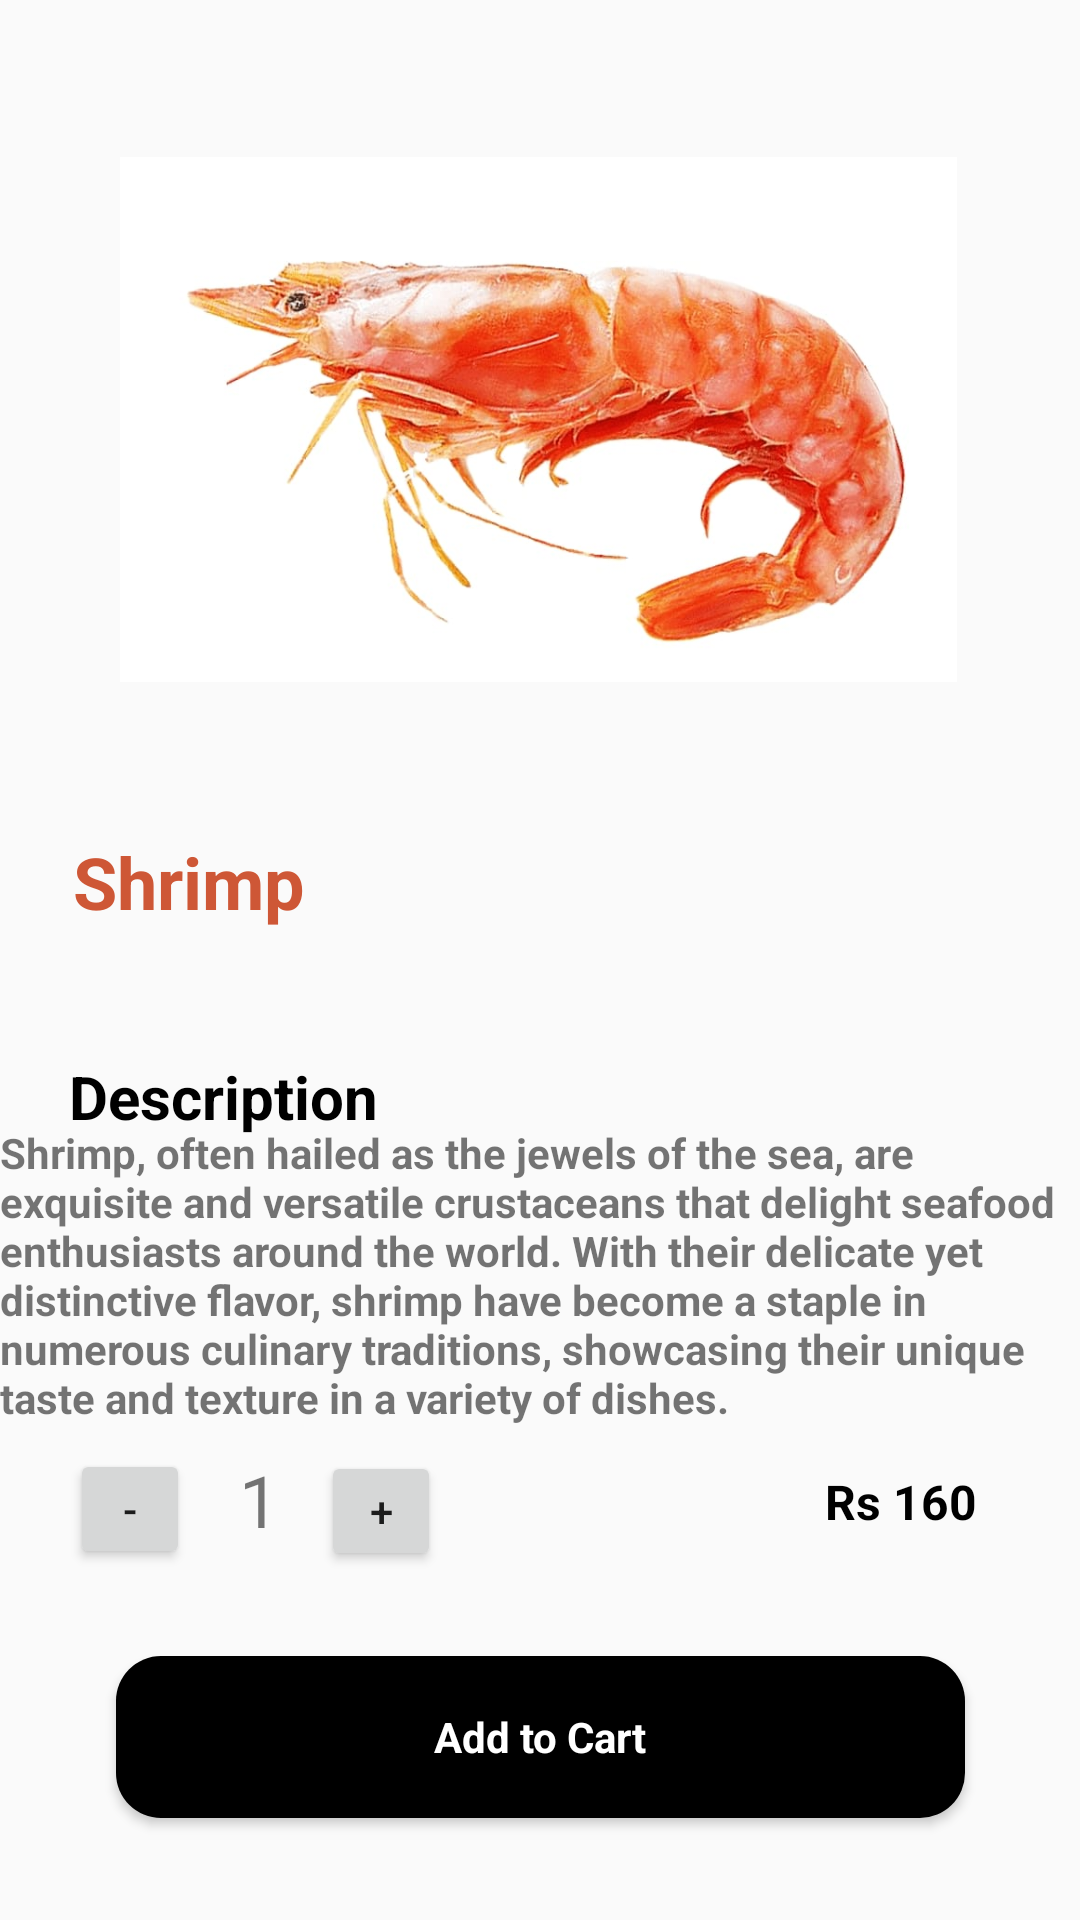

Here is an Android app screen rendered from its layout file. Give the layout XML and the strings, colors and styles it references.
<!-- AndroidManifest.xml: application theme Theme.AppCompat.Light -->
<!-- res/layout/activity_shrimp.xml -->
<?xml version="1.0" encoding="utf-8"?>
<androidx.constraintlayout.widget.ConstraintLayout xmlns:android="http://schemas.android.com/apk/res/android"
    xmlns:app="http://schemas.android.com/apk/res-auto"
    xmlns:tools="http://schemas.android.com/tools"
    android:layout_width="match_parent"
    android:layout_height="match_parent"
    tools:context=".SeaFoodItems.Shrimp_Des">

    <ImageView
        android:id="@+id/imageShrimp"
        android:layout_width="279dp"
        android:layout_height="251dp"
        app:layout_constraintBottom_toBottomOf="parent"
        app:layout_constraintEnd_toEndOf="parent"
        app:layout_constraintHorizontal_bias="0.495"
        app:layout_constraintStart_toStartOf="parent"
        app:layout_constraintTop_toTopOf="parent"
        app:layout_constraintVertical_bias="0.037"
        app:srcCompat="@drawable/shrimp" />

    <ImageView
        android:id="@+id/BackButton"
        android:layout_width="wrap_content"
        android:layout_height="wrap_content"
        app:layout_constraintBottom_toBottomOf="parent"
        app:layout_constraintEnd_toEndOf="parent"
        app:layout_constraintHorizontal_bias="0.041"
        app:layout_constraintStart_toStartOf="parent"
        app:layout_constraintTop_toTopOf="parent"
        app:layout_constraintVertical_bias="0.022"
        app:srcCompat="@drawable/baseline_arrow_back_24" />

    <TextView
        android:id="@+id/ItemShrimp"
        android:layout_width="wrap_content"
        android:layout_height="wrap_content"
        android:text="Shrimp"
        android:textColor="@color/Shrimp"
        android:textSize="24dp"
        android:textStyle="bold"
        android:textAlignment="center"
        app:layout_constraintBottom_toBottomOf="parent"
        app:layout_constraintEnd_toEndOf="parent"
        app:layout_constraintHorizontal_bias="0.086"
        app:layout_constraintStart_toStartOf="parent"
        app:layout_constraintTop_toTopOf="parent"
        app:layout_constraintVertical_bias="0.457" />


    <TextView
        android:id="@+id/text"
        android:layout_width="wrap_content"
        android:layout_height="wrap_content"
        android:text="Description"
        android:textSize="20sp"
        android:textStyle="bold"
        android:textColor="@color/black"
        app:layout_constraintBottom_toBottomOf="parent"
        app:layout_constraintEnd_toEndOf="parent"
        app:layout_constraintHorizontal_bias="0.09"
        app:layout_constraintStart_toStartOf="parent"
        app:layout_constraintTop_toTopOf="parent"
        app:layout_constraintVertical_bias="0.574" />

    <TextView
        android:id="@+id/textDescription"
        android:layout_width="360dp"
        android:layout_height="111dp"
        android:textStyle="bold"
        android:text="Shrimp, often hailed as the jewels of the sea, are exquisite and versatile crustaceans that delight seafood enthusiasts around the world. With their delicate yet distinctive flavor, shrimp have become a staple in numerous culinary traditions, showcasing their unique taste and texture in a variety of dishes."
        app:layout_constraintBottom_toBottomOf="parent"
        app:layout_constraintEnd_toEndOf="parent"
        app:layout_constraintHorizontal_bias="0.607"
        app:layout_constraintStart_toStartOf="parent"
        app:layout_constraintTop_toTopOf="parent"
        app:layout_constraintVertical_bias="0.708" />

    <Button
        android:id="@+id/buttonMinus"
        android:layout_width="40dp"
        android:layout_height="40dp"
        android:onClick="decrement"
        android:text="-"
        app:layout_constraintBottom_toBottomOf="parent"
        app:layout_constraintEnd_toEndOf="parent"
        app:layout_constraintHorizontal_bias="0.073"
        app:layout_constraintStart_toStartOf="parent"
        app:layout_constraintTop_toTopOf="parent"
        app:layout_constraintVertical_bias="0.805"
        />

    <TextView
        android:id="@+id/quantityNumber"
        android:layout_width="40dp"
        android:layout_height="40dp"
        android:text="1"
        android:textSize="24dp"
        android:textAlignment="center"
        app:layout_constraintBottom_toBottomOf="parent"
        app:layout_constraintEnd_toEndOf="parent"
        app:layout_constraintHorizontal_bias="0.207"
        app:layout_constraintStart_toStartOf="parent"
        app:layout_constraintTop_toTopOf="parent"
        app:layout_constraintVertical_bias="0.806" />

    <Button
        android:id="@+id/buttonPlus"
        android:layout_width="40dp"
        android:layout_height="40dp"
        android:onClick="increment"
        android:text="+"
        app:layout_constraintBottom_toBottomOf="parent"
        app:layout_constraintEnd_toEndOf="parent"
        app:layout_constraintHorizontal_bias="0.334"
        app:layout_constraintStart_toStartOf="parent"
        app:layout_constraintTop_toTopOf="parent"
        app:layout_constraintVertical_bias="0.806" />

    <TextView
        android:id="@+id/ShrimpPrice"
        android:layout_width="wrap_content"
        android:layout_height="wrap_content"
        android:text="Rs 160"
        android:textStyle="bold"
        android:textColor="@color/black"
        android:textSize="16dp"
        app:layout_constraintBottom_toBottomOf="parent"
        app:layout_constraintEnd_toEndOf="parent"
        app:layout_constraintHorizontal_bias="0.889"
        app:layout_constraintStart_toStartOf="parent"
        app:layout_constraintTop_toTopOf="parent"
        app:layout_constraintVertical_bias="0.792" />

    <Button
        android:id="@+id/CartButton"
        style="@android:style/Widget.Button"
        android:layout_width="283dp"
        android:layout_height="54dp"
        android:layout_alignParentBottom="true"
        android:background="@drawable/background_btn_3"
        android:drawableLeft="@drawable/baseline_shopping_cart_checkout_24"
        android:padding="10dp"
        android:text="Add to Cart"
        android:textColor="@color/white"
        android:textStyle="bold"
        app:layout_constraintBottom_toBottomOf="parent"
        app:layout_constraintEnd_toEndOf="parent"
        app:layout_constraintStart_toStartOf="parent"
        app:layout_constraintTop_toTopOf="parent"
        app:layout_constraintVertical_bias="0.942"
        tools:ignore="MissingConstraints" />

</androidx.constraintlayout.widget.ConstraintLayout>
<!-- resources referenced by this layout -->
<resources>
  <color name="Shrimp">#ce5736</color>
  <color name="black">#FF000000</color>
  <color name="white">#FFFFFFFF</color>
  <!-- drawable background_btn_3 (drawable) -->
  <?xml version="1.0" encoding="utf-8"?>
  <selector xmlns:android="http://schemas.android.com/apk/res/android">
      <item>
          <shape android:shape="rectangle">
              <corners android:radius="15dp"/>
              <solid android:color="#000"/>
          </shape>
      </item>
  </selector>
  <!-- drawable shrimp: jpg bitmap (drawable, 45271 bytes) -->
</resources>
